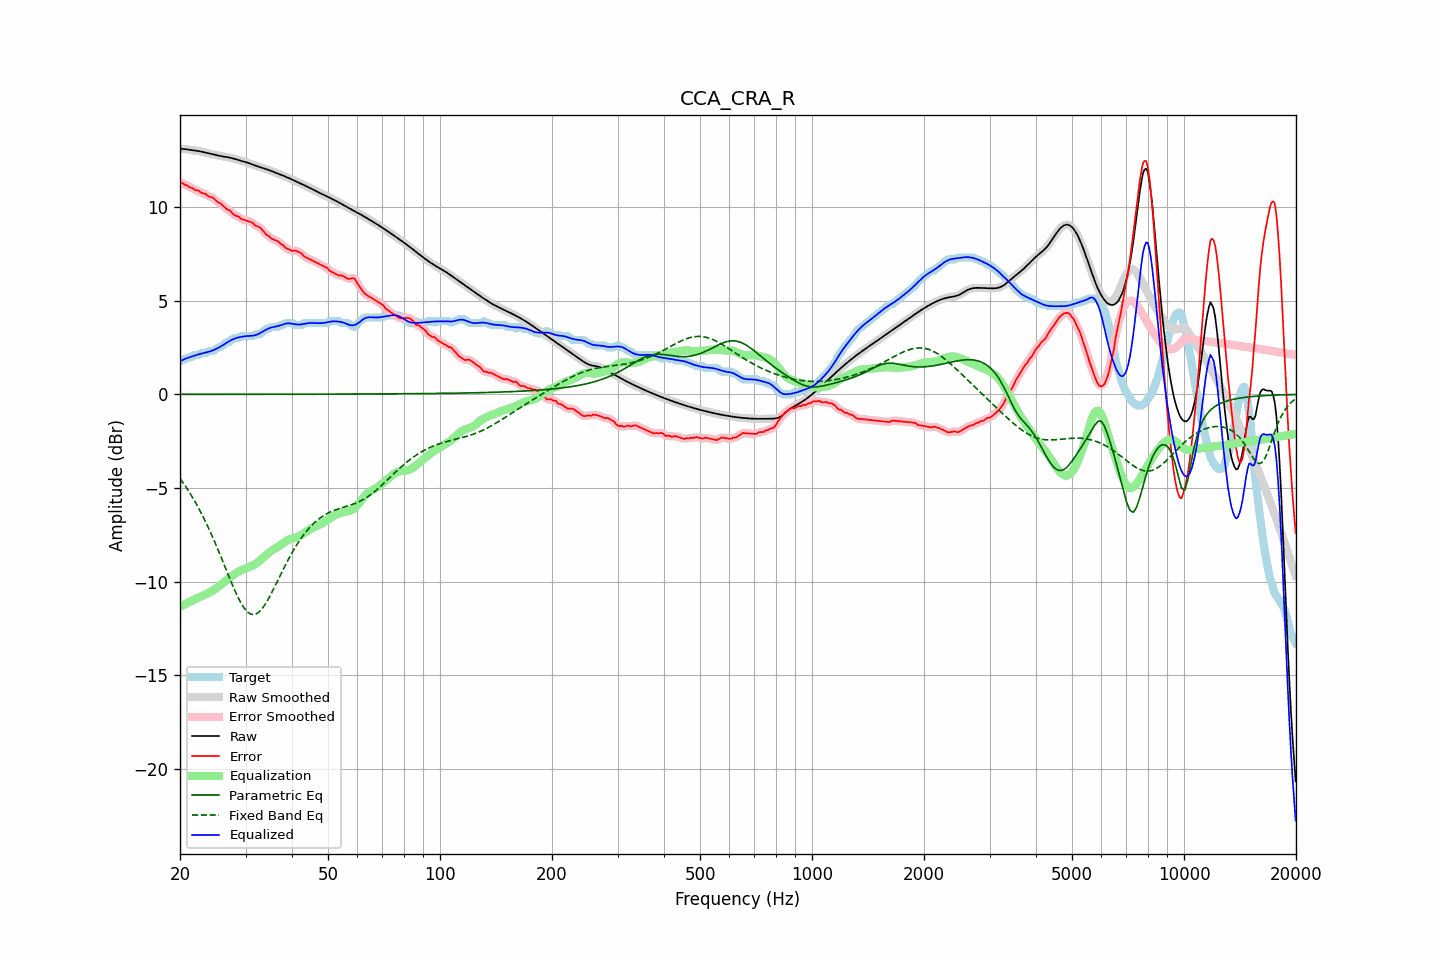

The data file committed next to this chart (first rows):
frequency, raw, error, smoothed, error_smoothed, equalization, parametric_eq, fixed_band_eq, equalized_raw, equalized_smoothed, target
20.00, 13.11, 11.33, 13.11, 11.33, -11.34, 0.00, -4.49, 1.77, 1.77, 1.77
20.20, 13.10, 11.30, 13.10, 11.29, -11.29, 0.00, -4.61, 1.81, 1.81, 1.81
20.40, 13.10, 11.26, 13.10, 11.25, -11.25, 0.00, -4.73, 1.85, 1.85, 1.84
20.61, 13.09, 11.19, 13.09, 11.21, -11.20, 0.00, -4.85, 1.89, 1.89, 1.91
20.81, 13.08, 11.17, 13.08, 11.16, -11.16, 0.00, -4.98, 1.92, 1.92, 1.91
21.02, 13.07, 11.12, 13.07, 11.11, -11.11, 0.00, -5.11, 1.95, 1.95, 1.95
21.23, 13.05, 11.05, 13.05, 11.08, -11.07, 0.00, -5.25, 1.98, 1.98, 2.01
21.44, 13.04, 11.03, 13.04, 11.02, -11.03, 0.00, -5.39, 2.01, 2.01, 2.01
21.66, 13.03, 11.00, 13.03, 10.98, -10.99, 0.00, -5.53, 2.04, 2.04, 2.03
21.87, 13.02, 10.92, 13.02, 10.94, -10.95, 0.00, -5.68, 2.07, 2.07, 2.10
22.09, 13.00, 10.90, 13.00, 10.91, -10.91, 0.00, -5.82, 2.10, 2.10, 2.11
22.31, 12.99, 10.89, 12.99, 10.87, -10.87, 0.00, -5.98, 2.12, 2.12, 2.11
22.54, 12.98, 10.86, 12.98, 10.84, -10.83, 0.00, -6.14, 2.15, 2.15, 2.12
22.76, 12.96, 10.77, 12.96, 10.79, -10.79, 0.00, -6.30, 2.17, 2.17, 2.19
22.99, 12.94, 10.74, 12.94, 10.75, -10.75, 0.00, -6.47, 2.19, 2.19, 2.21
23.22, 12.92, 10.72, 12.92, 10.71, -10.71, 0.00, -6.64, 2.21, 2.21, 2.21
23.45, 12.90, 10.70, 12.90, 10.67, -10.67, 0.00, -6.81, 2.23, 2.23, 2.21
23.69, 12.88, 10.61, 12.88, 10.62, -10.63, 0.00, -7.00, 2.25, 2.25, 2.27
23.92, 12.86, 10.55, 12.86, 10.57, -10.58, 0.00, -7.18, 2.28, 2.28, 2.31
24.16, 12.84, 10.53, 12.84, 10.53, -10.54, 0.00, -7.37, 2.31, 2.31, 2.31
24.40, 12.82, 10.51, 12.82, 10.50, -10.49, 0.00, -7.56, 2.33, 2.33, 2.31
24.65, 12.80, 10.46, 12.80, 10.45, -10.43, 0.00, -7.76, 2.37, 2.37, 2.34
24.89, 12.78, 10.38, 12.78, 10.38, -10.38, 0.00, -7.95, 2.40, 2.40, 2.41
25.14, 12.76, 10.30, 12.76, 10.31, -10.32, 0.00, -8.16, 2.45, 2.45, 2.47
25.39, 12.74, 10.24, 12.74, 10.25, -10.25, 0.00, -8.36, 2.49, 2.49, 2.51
25.65, 12.73, 10.21, 12.73, 10.19, -10.19, 0.00, -8.57, 2.54, 2.54, 2.52
25.91, 12.71, 10.13, 12.71, 10.13, -10.12, 0.00, -8.78, 2.59, 2.59, 2.58
26.16, 12.69, 10.05, 12.69, 10.05, -10.05, 0.00, -8.99, 2.64, 2.65, 2.65
26.43, 12.68, 9.97, 12.68, 9.96, -9.98, 0.00, -9.20, 2.70, 2.70, 2.71
26.69, 12.67, 9.89, 12.67, 9.91, -9.91, 0.00, -9.42, 2.76, 2.76, 2.78
26.96, 12.65, 9.85, 12.65, 9.85, -9.84, 0.00, -9.63, 2.81, 2.81, 2.81
27.23, 12.64, 9.82, 12.64, 9.79, -9.78, 0.00, -9.84, 2.86, 2.86, 2.82
27.50, 12.62, 9.71, 12.62, 9.72, -9.71, 0.00, -10.05, 2.90, 2.90, 2.91
27.77, 12.59, 9.63, 12.59, 9.64, -9.65, 0.00, -10.25, 2.94, 2.94, 2.96
28.05, 12.57, 9.56, 12.57, 9.57, -9.59, 0.00, -10.45, 2.98, 2.98, 3.01
28.33, 12.54, 9.53, 12.54, 9.53, -9.53, 0.00, -10.64, 3.01, 3.01, 3.01
28.62, 12.51, 9.50, 12.51, 9.49, -9.48, 0.00, -10.82, 3.03, 3.03, 3.01
28.90, 12.49, 9.45, 12.49, 9.44, -9.43, 0.00, -10.99, 3.06, 3.06, 3.03
29.19, 12.46, 9.36, 12.46, 9.38, -9.39, 0.00, -11.15, 3.07, 3.07, 3.10
29.48, 12.44, 9.33, 12.44, 9.34, -9.36, 0.00, -11.28, 3.08, 3.08, 3.11
29.78, 12.42, 9.31, 12.42, 9.30, -9.32, 0.00, -11.42, 3.09, 3.09, 3.11
30.08, 12.39, 9.29, 12.39, 9.29, -9.29, 0.00, -11.52, 3.11, 3.10, 3.11
30.38, 12.37, 9.26, 12.37, 9.26, -9.25, 0.00, -11.61, 3.12, 3.12, 3.11
30.68, 12.34, 9.23, 12.34, 9.24, -9.21, 0.00, -11.67, 3.12, 3.12, 3.11
30.99, 12.30, 9.20, 12.31, 9.20, -9.18, 0.00, -11.73, 3.13, 3.13, 3.11
31.30, 12.27, 9.17, 12.27, 9.15, -9.14, 0.00, -11.74, 3.13, 3.13, 3.11
31.61, 12.24, 9.08, 12.24, 9.08, -9.10, 0.00, -11.75, 3.14, 3.14, 3.16
31.93, 12.21, 9.00, 12.21, 9.02, -9.05, 0.00, -11.72, 3.16, 3.16, 3.21
32.24, 12.18, 8.97, 12.18, 8.98, -8.98, 0.01, -11.69, 3.19, 3.19, 3.21
32.57, 12.15, 8.94, 12.15, 8.94, -8.92, 0.01, -11.62, 3.23, 3.23, 3.21
32.89, 12.13, 8.90, 12.12, 8.88, -8.85, 0.01, -11.55, 3.28, 3.28, 3.23
33.22, 12.10, 8.79, 12.10, 8.80, -8.77, 0.01, -11.44, 3.33, 3.33, 3.31
33.55, 12.07, 8.69, 12.07, 8.69, -8.69, 0.01, -11.33, 3.38, 3.38, 3.38
33.89, 12.04, 8.60, 12.04, 8.60, -8.62, 0.01, -11.20, 3.43, 3.43, 3.44
34.23, 12.01, 8.51, 12.01, 8.53, -8.54, 0.01, -11.07, 3.47, 3.47, 3.51
34.57, 11.98, 8.47, 11.98, 8.45, -8.47, 0.01, -10.91, 3.51, 3.51, 3.51
34.92, 11.95, 8.40, 11.95, 8.39, -8.40, 0.01, -10.76, 3.55, 3.55, 3.55
35.27, 11.91, 8.31, 11.91, 8.33, -8.34, 0.01, -10.59, 3.57, 3.57, 3.61
35.62, 11.88, 8.27, 11.88, 8.27, -8.29, 0.01, -10.42, 3.59, 3.59, 3.61
35.97, 11.85, 8.24, 11.85, 8.24, -8.24, 0.01, -10.25, 3.61, 3.61, 3.61
... 635 more rows
